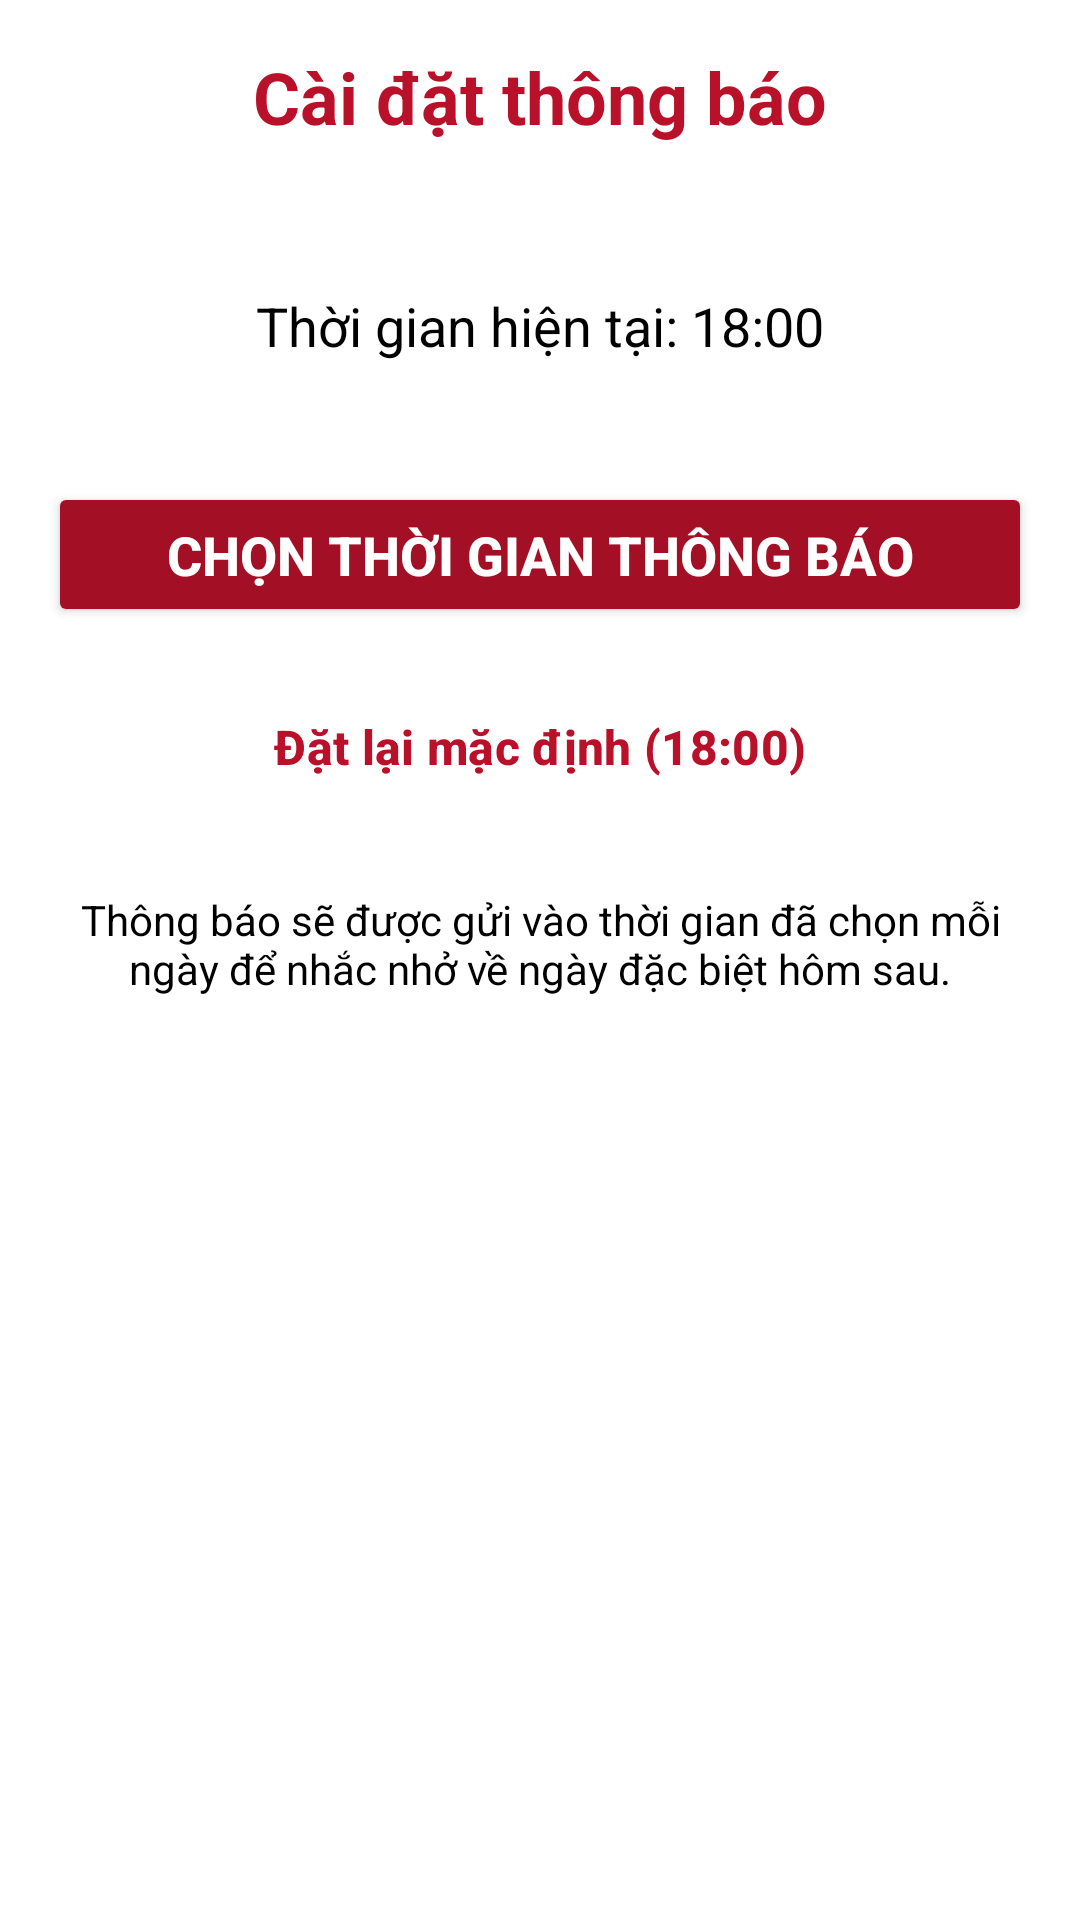

Android layout source for this screen:
<!-- AndroidManifest.xml: application theme AppTheme -->
<!-- res/layout/activity_notification_settings.xml -->
<?xml version="1.0" encoding="utf-8"?>
<LinearLayout xmlns:android="http://schemas.android.com/apk/res/android"
    xmlns:app="http://schemas.android.com/apk/res-auto"
    android:layout_width="match_parent"
    android:layout_height="match_parent"
    android:orientation="vertical"
    android:padding="16dp"
    android:background="@color/white">

    
    <TextView
        android:layout_width="match_parent"
        android:layout_height="wrap_content"
        android:text="Cài đặt thông báo"
        android:textSize="24sp"
        android:textStyle="bold"
        android:textColor="@color/red_primary"
        android:gravity="center"
        android:paddingBottom="32dp"/>

    
    <TextView
        android:id="@+id/tvCurrentTime"
        android:layout_width="match_parent"
        android:layout_height="wrap_content"
        android:text="Thời gian hiện tại: 18:00"
        android:textSize="18sp"
        android:textColor="@color/black"
        android:gravity="center"
        android:padding="16dp"
        android:background="@drawable/rounded_background"
        android:layout_marginBottom="24dp"/>

    
    <Button
        android:id="@+id/btnSetTime"
        android:layout_width="match_parent"
        android:layout_height="wrap_content"
        android:text="Chọn thời gian thông báo"
        android:textColor="@color/white"
        app:backgroundTint="@color/red_button"
        android:textSize="18sp"
        android:textStyle="bold"
        android:padding="12dp"
        android:layout_marginBottom="16dp"/>

    
    <Button
        android:id="@+id/btnResetDefault"
        style="?attr/materialButtonOutlinedStyle"
        android:layout_width="match_parent"
        android:layout_height="wrap_content"
        android:text="Đặt lại mặc định (18:00)"
        android:textColor="@color/red_primary"
        app:strokeColor="@color/red_primary"
        app:strokeWidth="2dp"
        android:textSize="16sp"
        android:textStyle="bold"
        android:padding="12dp"
        android:layout_marginBottom="16dp"/>

    
    <TextView
        android:layout_width="match_parent"
        android:layout_height="wrap_content"
        android:text="Thông báo sẽ được gửi vào thời gian đã chọn mỗi ngày để nhắc nhở về ngày đặc biệt hôm sau."
        android:textSize="14sp"
        android:textColor="@color/black"
        android:gravity="center"
        android:padding="8dp"/>

</LinearLayout>
<!-- resources referenced by this layout -->
<resources>
  <color name="black">#FF000000</color>
  <color name="red_button">#A30F25</color>
  <color name="red_primary">#BA112A</color>
  <color name="white">#FFFFFFFF</color>
  <style name="AppTheme" parent="Theme.Material3.Light.NoActionBar">
          <item name="colorPrimary">@color/red_primary</item>
          <item name="colorPrimaryDark">@color/red_dark</item>
          <item name="colorAccent">@color/gold_accent</item>
          <item name="android:statusBarColor">@color/red_primary</item>
          <item name="android:windowBackground">@color/surface_bg</item>
      </style>
  <color name="red_dark">#8B0000</color>
  <color name="gold_accent">#D4AF37</color>
  <color name="surface_bg">#FDFBF7</color>
</resources>
